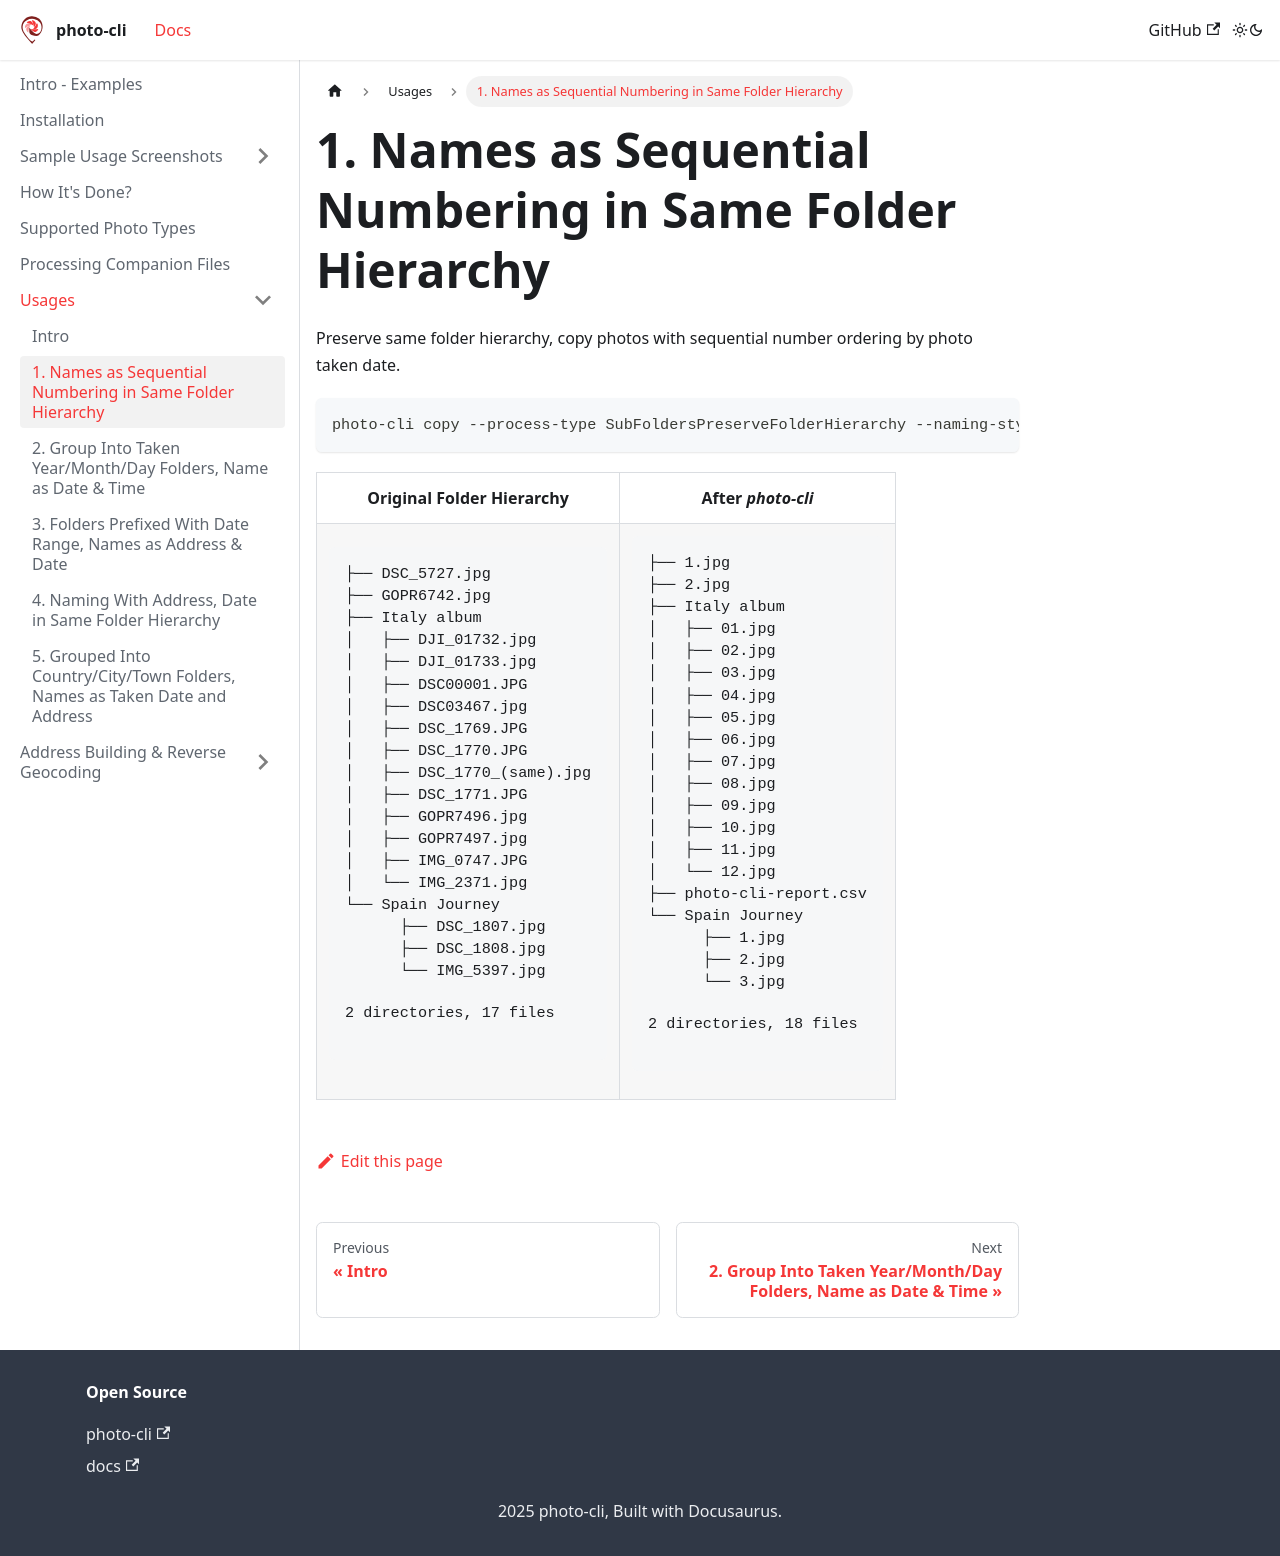

repository: photo-cli/photo-cli.github.io · page: docs/usages/names-as-sequential-numbering-in-same-folder-hierarchy/index.html · generator: docusaurus

---
sidebar_position: 1
---

# 1. Names as Sequential Numbering in Same Folder Hierarchy

Preserve same folder hierarchy, copy photos with sequential number ordering by photo taken date.

```
photo-cli copy --process-type SubFoldersPreserveFolderHierarchy --naming-style Numeric --number-style PaddingZeroCharacter --input photos --output organized-albums
```

<table>
<tr>
    <th>Original Folder Hierarchy</th>
    <th>After <b><i>photo-cli</i></b></th>
</tr>
<tr>
<td>
<pre>

├── DSC_5727.jpg
├── GOPR6742.jpg
├── Italy album
│   ├── DJI_01732.jpg
│   ├── DJI_01733.jpg
│   ├── DSC00001.JPG
│   ├── DSC03467.jpg
│   ├── DSC_1769.JPG
│   ├── DSC_1770.JPG
│   ├── DSC_1770_(same).jpg
│   ├── DSC_1771.JPG
│   ├── GOPR7496.jpg
│   ├── GOPR7497.jpg
│   ├── IMG_0747.JPG
│   └── IMG_2371.jpg
└── Spain Journey
      ├── DSC_1807.jpg
      ├── DSC_1808.jpg
      └── IMG_5397.jpg

2 directories, 17 files
</pre>
</td>
<td>
<pre>

├── 1.jpg
├── 2.jpg
├── Italy album
│   ├── 01.jpg
│   ├── 02.jpg
│   ├── 03.jpg
│   ├── 04.jpg
│   ├── 05.jpg
│   ├── 06.jpg
│   ├── 07.jpg
│   ├── 08.jpg
│   ├── 09.jpg
│   ├── 10.jpg
│   ├── 11.jpg
│   └── 12.jpg
├── photo-cli-report.csv
└── Spain Journey
      ├── 1.jpg
      ├── 2.jpg
      └── 3.jpg

2 directories, 18 files
</pre>
</td>
</tr>
</table>
